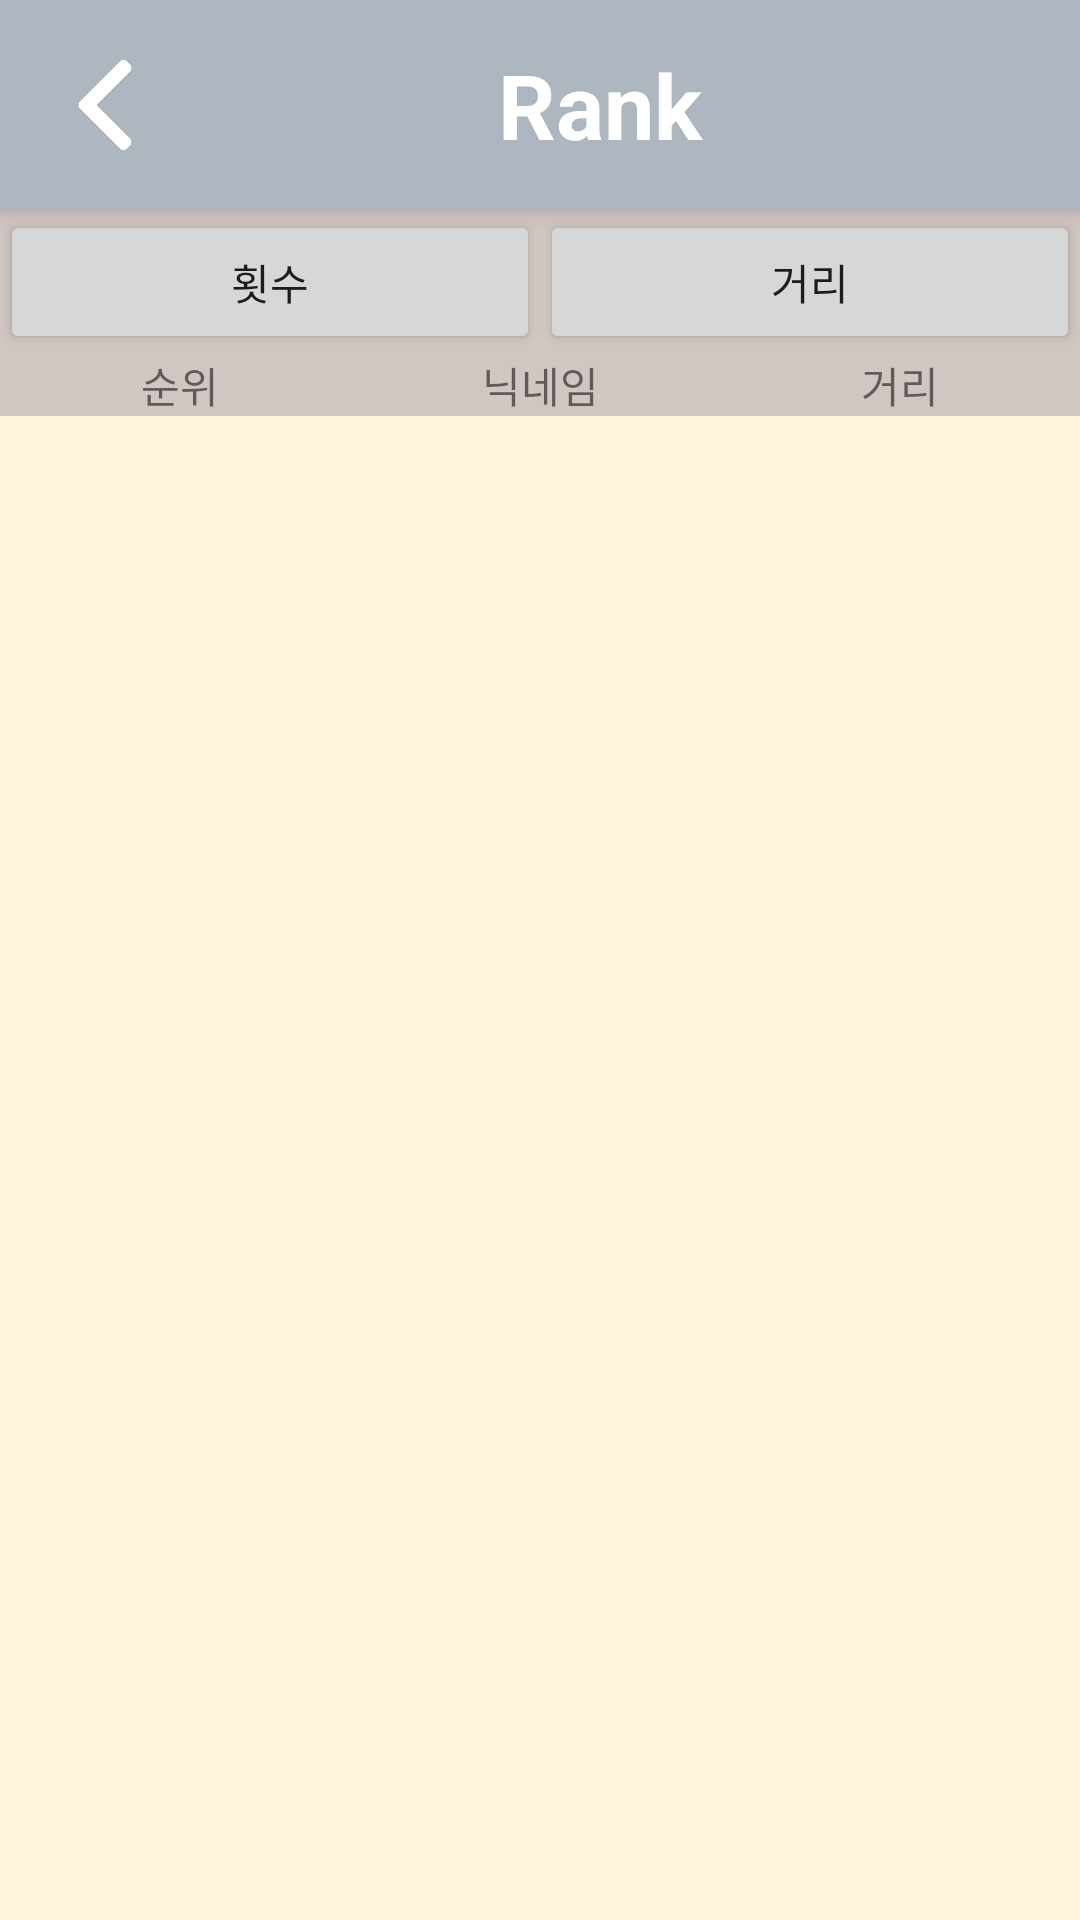

Here is an Android app screen rendered from its layout file. Give the layout XML and the strings, colors and styles it references.
<!-- AndroidManifest.xml: application theme AppTheme -->
<!-- res/layout/activity_rank.xml -->
<?xml version="1.0" encoding="utf-8"?>
<LinearLayout
    xmlns:android="http://schemas.android.com/apk/res/android"
    android:orientation="vertical"
    android:layout_width="match_parent"
    android:layout_height="match_parent"
    android:background="#FEF3DB">

    <LinearLayout
        android:id="@+id/RankTop"
        android:layout_width="match_parent"
        android:layout_height="70dp"
        android:background="#AEB6BF"
        android:elevation="5dp">

        <Button
            android:id="@+id/prevBtnRank"
            android:layout_width="30dp"
            android:layout_height="30dp"
            android:layout_gravity="center"
            android:layout_marginLeft="20dp"
            android:background="@drawable/leftarrow" />

        <TextView
            android:layout_width="300dp"
            android:layout_height="wrap_content"
            android:layout_gravity="center"
            android:gravity="center"
            android:text="Rank"
            android:textColor="#ffffff"
            android:textSize="30dp"
            android:textStyle="bold" />


    </LinearLayout>

    <LinearLayout
        android:layout_width="match_parent"
        android:layout_height="wrap_content"
        android:background="#D1C7C2"
        >

        <Button
            android:id="@+id/btn_Count"
            android:layout_width="0dp"
            android:layout_height="wrap_content"
            android:layout_weight="1"
            android:text="횟수" />

        <Button
            android:id="@+id/btn_Distance"
            android:layout_width="0dp"
            android:layout_height="wrap_content"
            android:layout_weight="1"
            android:text="거리"
            />
    </LinearLayout>

    <FrameLayout
        android:layout_width="match_parent"
        android:layout_height="wrap_content">

        <LinearLayout
            android:layout_width="match_parent"
            android:layout_height="wrap_content"
            android:background="#D1C7C2"
            >

            <TextView
                android:layout_width="0dp"
                android:layout_height="wrap_content"
                android:layout_weight="1"
                android:gravity="center_horizontal"
                android:text="순위"
                />

            <TextView
                android:layout_width="0dp"
                android:layout_height="wrap_content"
                android:layout_weight="1"
                android:gravity="center_horizontal"
                android:text="닉네임" />

            <TextView
                android:id="@+id/txt_b"
                android:layout_width="0dp"
                android:layout_height="wrap_content"
                android:layout_weight="1"
                android:gravity="center_horizontal"
                android:text="거리"
                />
        </LinearLayout>

    </FrameLayout>

    <FrameLayout
        android:layout_width="match_parent"
        android:layout_height="match_parent">
        <ListView
            android:id="@+id/listV1"
            android:layout_width="match_parent"
            android:layout_height="match_parent"/>.
        <ListView
            android:visibility="invisible"
            android:id="@+id/listV2"
            android:layout_width="match_parent"
            android:layout_height="match_parent"/>
    </FrameLayout>

</LinearLayout>
<!-- resources referenced by this layout -->
<resources>
  <!-- drawable leftarrow: png bitmap (drawable, 5986 bytes) -->
  <style name="AppTheme" parent="Theme.AppCompat.Light.DarkActionBar">
          
          <item name="colorPrimary">@color/colorPrimary</item>
          <item name="colorPrimaryDark">@color/colorPrimaryDark</item>
          <item name="colorAccent">@color/colorAccent</item>
  
          // 별 색
          <item name="windowNoTitle">true</item>
          <item name="colorControlNormal">#0099CC</item>
          <item name="colorControlActivated">#0074cc</item>
      </style>
  <!-- not gathered from this repository: default colours our renderer supplied (Android Studio template values) -->
  <color name="colorPrimary">#FF6200EE</color>
  <color name="colorPrimaryDark">#FF3700B3</color>
  <color name="colorAccent">#FF03DAC5</color>
</resources>
